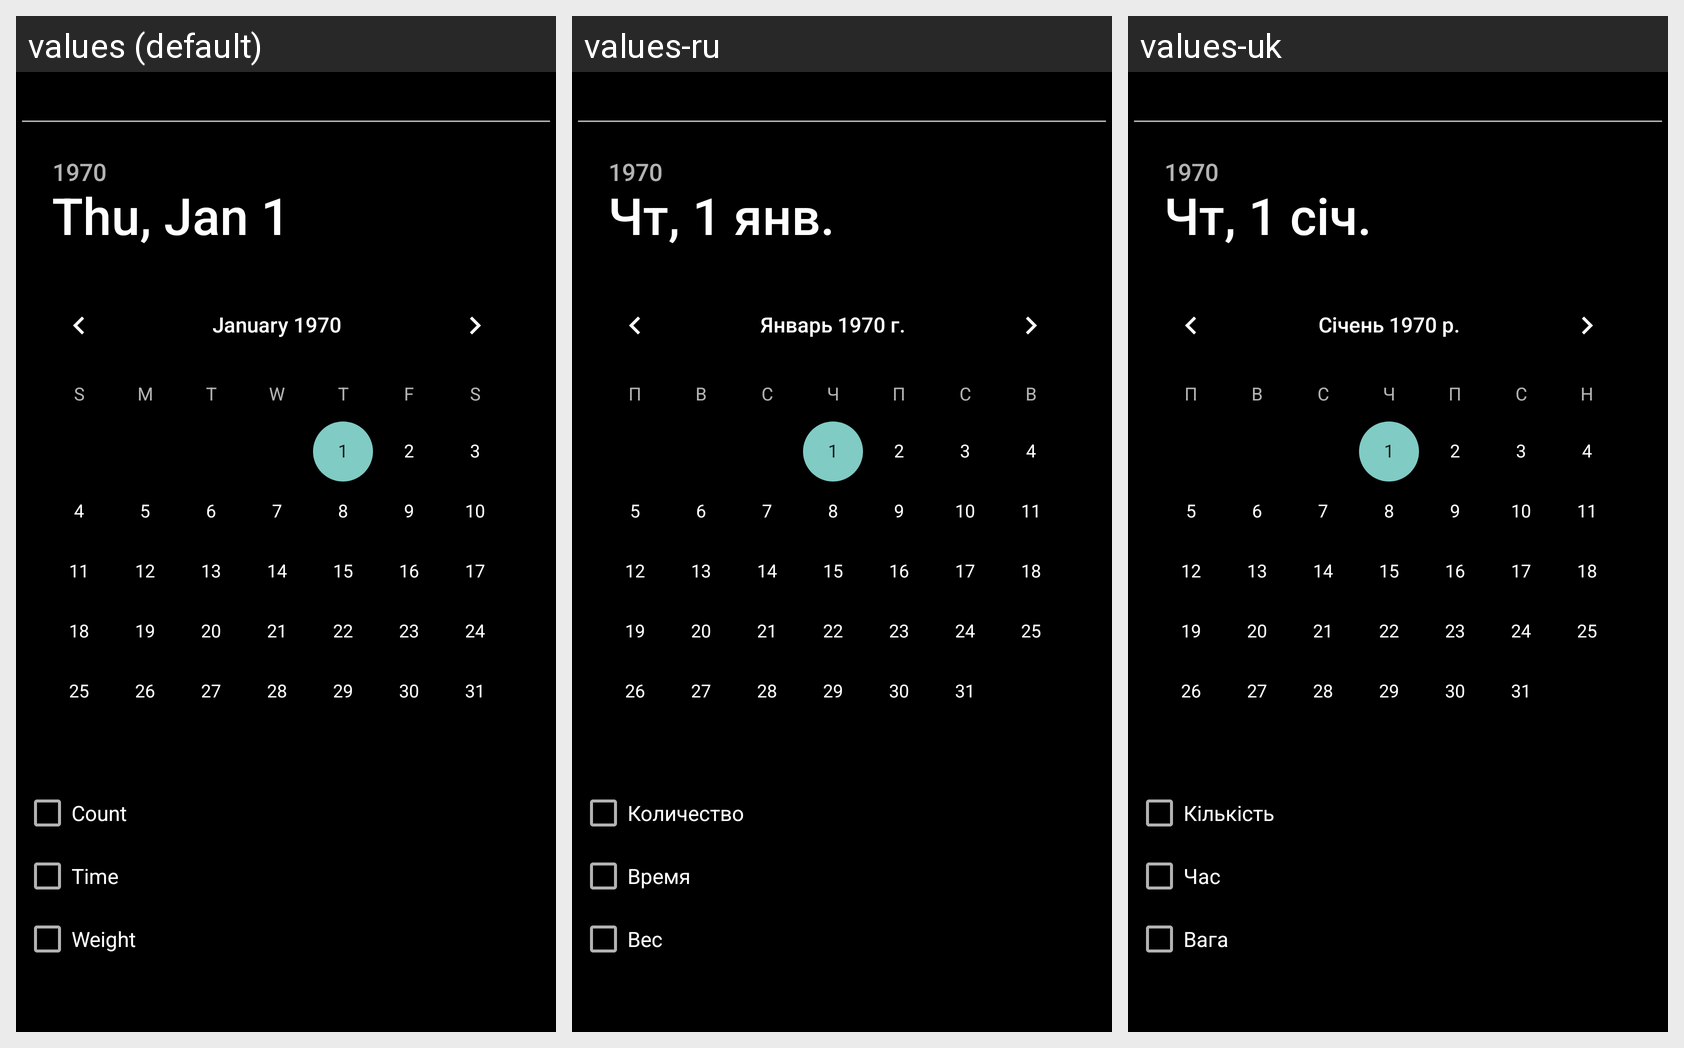

The same Android screen rendered under several of its app's locales, left to right. List the strings drawn on it with the default value and each locale's translation.
Android screen res/layout/fragment_plan_edit.xml rendered under 3 locales, left to right: values (default), values-ru, values-uk. Device: Nexus 5 (rendered at 1080×1920; each locale shown at half size, 540×960, under a caption strip naming it); theme AppTheme.
Strings drawn on this screen, with the default value and each locale's value (text and hints the layout hard-codes, and strings that could not be matched under every locale, appear in the picture but are not listed):

title_iscnt
  values: Count
  values-ru: Количество
  values-uk: Кількість

title_istim
  values: Time
  values-ru: Время
  values-uk: Час

title_iswgt
  values: Weight
  values-ru: Вес
  values-uk: Вага
